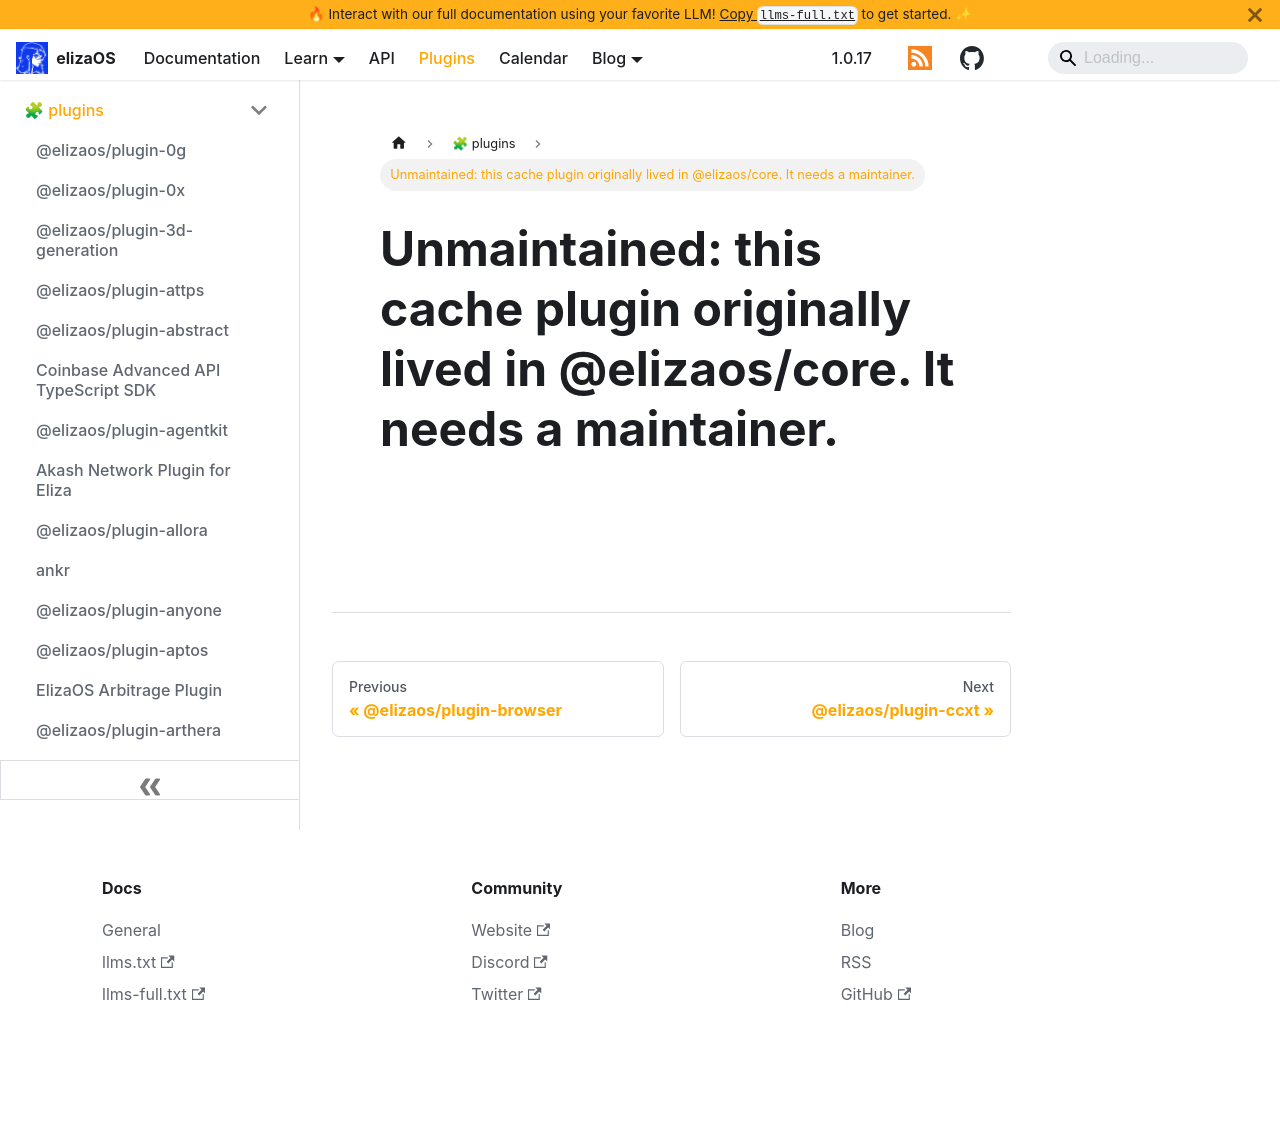

repository: yakkl/eliza · page: packages/plugins/cache-redis.html · generator: docusaurus

# Unmaintained: this cache plugin originally lived in @elizaos/core. It needs a maintainer.
